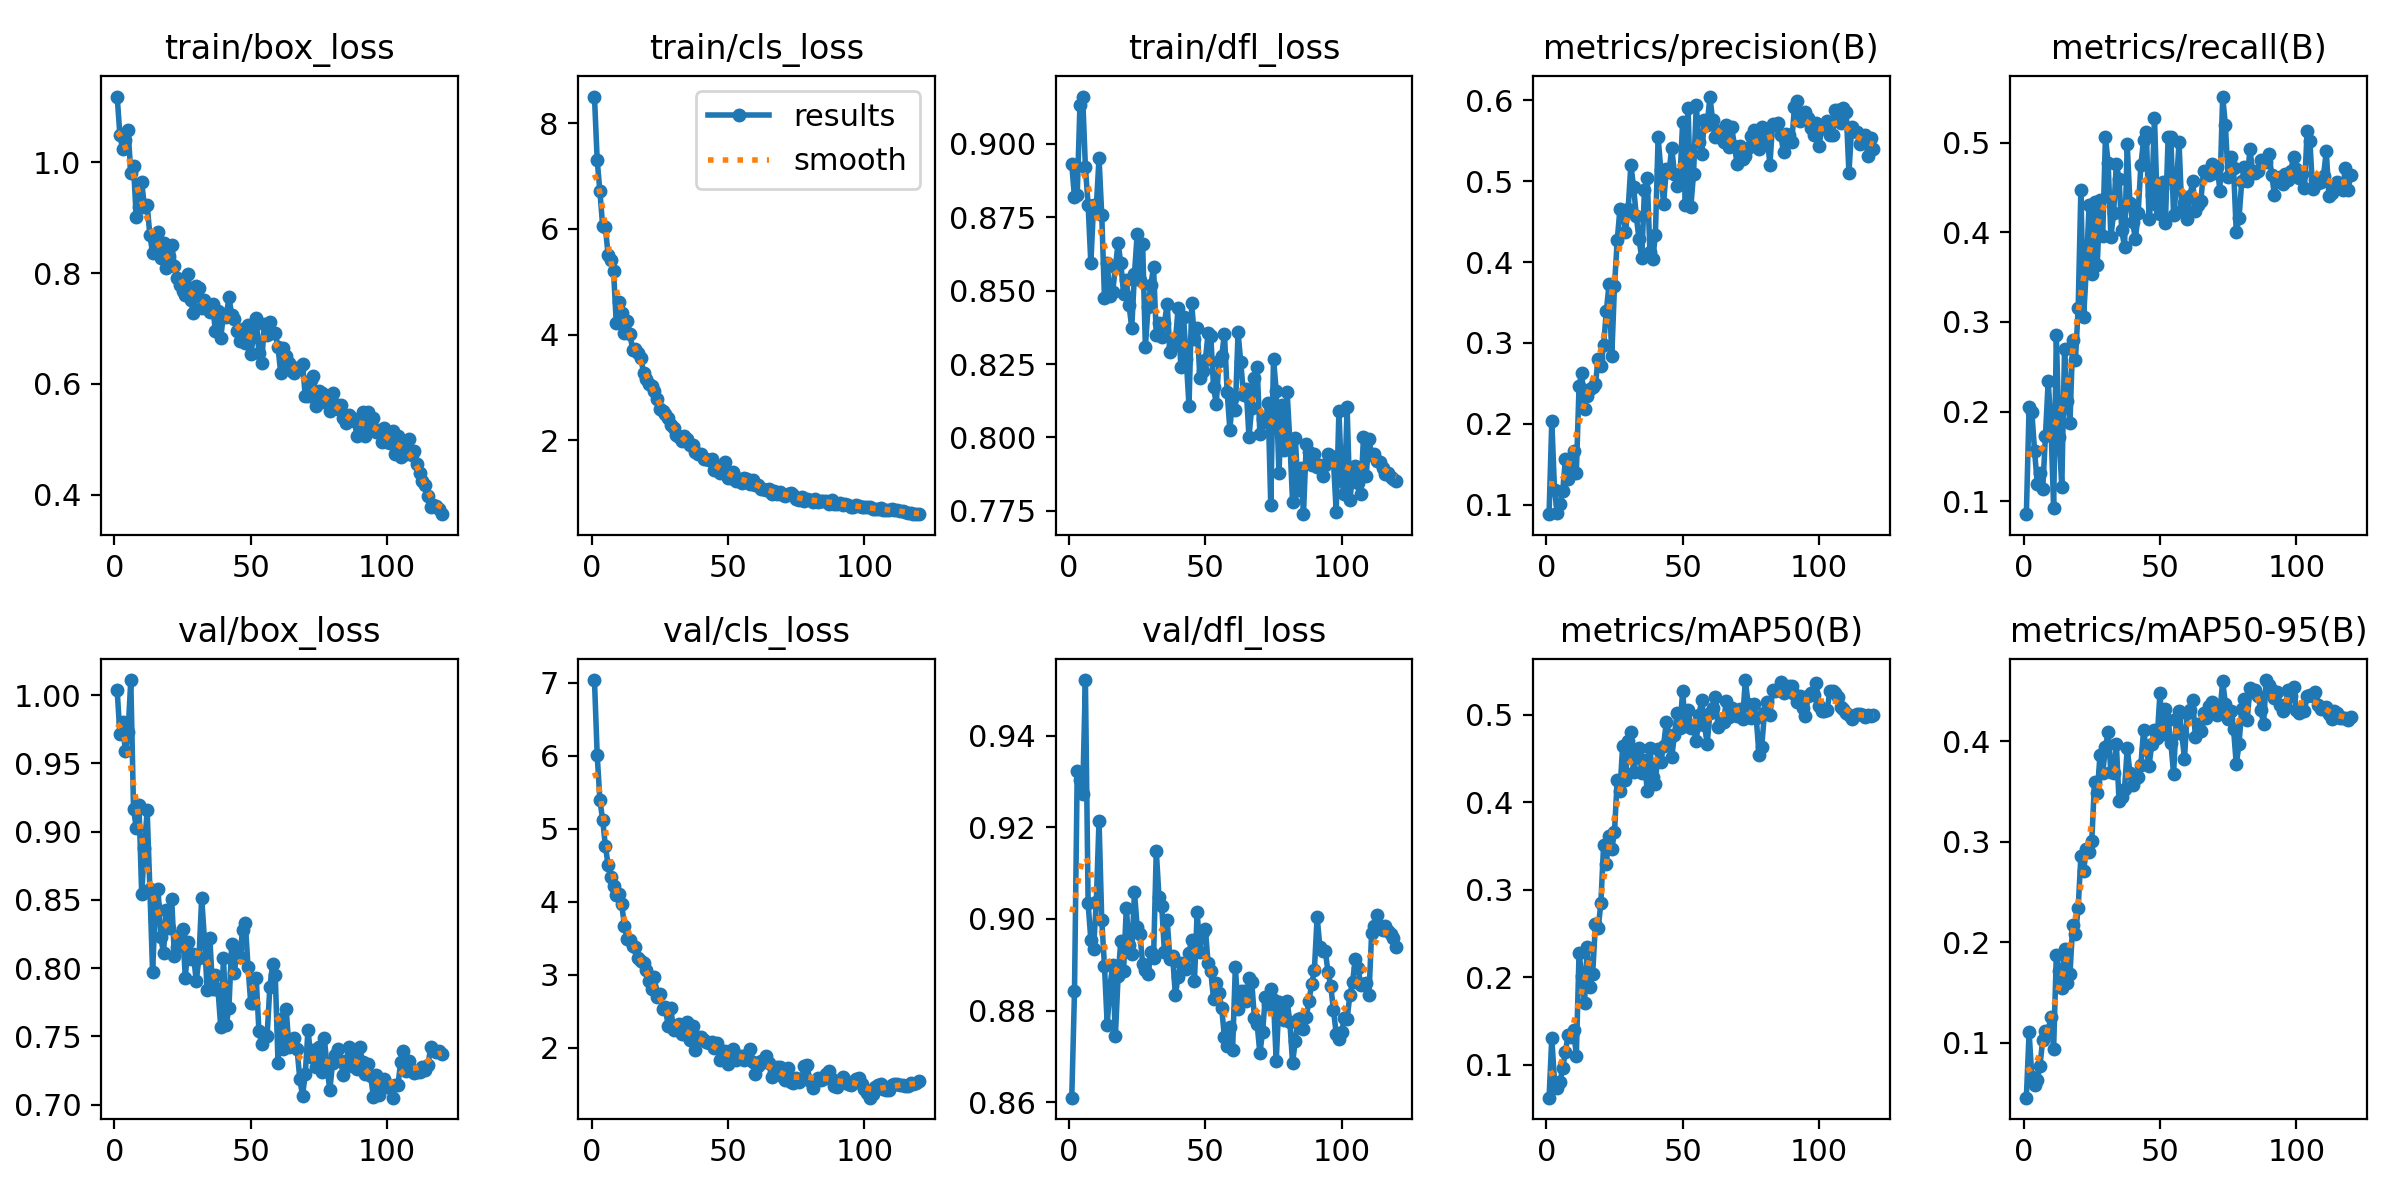

The data file committed next to this chart (first rows):
epoch, train/box_loss, train/cls_loss, train/dfl_loss, metrics/precision(B), metrics/recall(B), metrics/mAP50(B), metrics/mAP50-95(B), val/box_loss, val/cls_loss, val/dfl_loss, lr/pg0, lr/pg1, lr/pg2
1, 1.119, 8.507, 0.8931, 0.08813, 0.08543, 0.0625, 0.04529, 1.004, 7.034, 0.861, 0.0002764, 0.0002764, 0.0002764
2, 1.049, 7.3, 0.8817, 0.2032, 0.2051, 0.1308, 0.1105, 0.9714, 6.007, 0.8842, 0.0005495, 0.0005495, 0.0005495
3, 1.024, 6.709, 0.8824, 0.1184, 0.1999, 0.08087, 0.0663, 0.9804, 5.387, 0.9323, 0.000818, 0.000818, 0.000818
4, 1.04, 6.058, 0.9133, 0.0894, 0.1564, 0.07321, 0.05783, 0.9589, 5.126, 0.9302, 0.0008124, 0.0008124, 0.0008124
5, 1.058, 6.028, 0.9161, 0.1003, 0.1195, 0.08032, 0.06308, 0.973, 4.766, 0.9271, 0.0008124, 0.0008124, 0.0008124
6, 0.9812, 5.515, 0.892, 0.1168, 0.1319, 0.09648, 0.07728, 1.011, 4.502, 0.9521, 0.0008055, 0.0008055, 0.0008055
7, 0.9932, 5.407, 0.8791, 0.156, 0.1132, 0.1151, 0.1031, 0.9168, 4.341, 0.9034, 0.0007986, 0.0007986, 0.0007986
8, 0.9006, 5.205, 0.8593, 0.1311, 0.1729, 0.1344, 0.1122, 0.9026, 4.218, 0.8954, 0.0007918, 0.0007918, 0.0007918
9, 0.9185, 4.213, 0.8791, 0.1439, 0.2336, 0.1324, 0.1117, 0.9198, 4.093, 0.8935, 0.0007849, 0.0007849, 0.0007849
10, 0.9637, 4.625, 0.8784, 0.1668, 0.1863, 0.1402, 0.1259, 0.854, 4.111, 0.9037, 0.000778, 0.000778, 0.000778
11, 0.92, 4.412, 0.8952, 0.1389, 0.09247, 0.1106, 0.09423, 0.8881, 3.964, 0.9214, 0.0007711, 0.0007711, 0.0007711
12, 0.923, 4.03, 0.8757, 0.2467, 0.2852, 0.2281, 0.1878, 0.9155, 3.668, 0.8997, 0.0007643, 0.0007643, 0.0007643
13, 0.8683, 4.248, 0.8475, 0.2625, 0.1715, 0.2011, 0.1718, 0.8577, 3.491, 0.8897, 0.0007574, 0.0007574, 0.0007574
14, 0.8358, 4.02, 0.8596, 0.2185, 0.1158, 0.1704, 0.1541, 0.7968, 3.474, 0.8769, 0.0007505, 0.0007505, 0.0007505
15, 0.8385, 3.709, 0.8481, 0.2346, 0.2694, 0.2349, 0.1933, 0.8453, 3.392, 0.8853, 0.0007437, 0.0007437, 0.0007437
16, 0.8749, 3.73, 0.8495, 0.2425, 0.2122, 0.1893, 0.1593, 0.8581, 3.378, 0.8898, 0.0007368, 0.0007368, 0.0007368
17, 0.8265, 3.655, 0.8581, 0.2453, 0.1875, 0.2038, 0.1684, 0.8228, 3.227, 0.8744, 0.0007299, 0.0007299, 0.0007299
18, 0.854, 3.549, 0.8661, 0.2487, 0.2794, 0.2608, 0.2172, 0.8109, 3.193, 0.8875, 0.000723, 0.000723, 0.000723
19, 0.8088, 3.282, 0.8593, 0.2807, 0.2574, 0.2559, 0.2082, 0.8425, 3.164, 0.8953, 0.0007162, 0.0007162, 0.0007162
20, 0.831, 3.163, 0.849, 0.272, 0.3154, 0.2845, 0.2337, 0.8292, 3.063, 0.8885, 0.0007093, 0.0007093, 0.0007093
21, 0.8509, 3.06, 0.8536, 0.2971, 0.4477, 0.3512, 0.2859, 0.8509, 2.916, 0.9024, 0.0007024, 0.0007024, 0.0007024
22, 0.812, 3.02, 0.8452, 0.3391, 0.305, 0.3301, 0.2714, 0.8085, 2.809, 0.8943, 0.0006956, 0.0006956, 0.0006956
23, 0.7919, 2.941, 0.8373, 0.3729, 0.3595, 0.3616, 0.2929, 0.8155, 2.974, 0.8924, 0.0006887, 0.0006887, 0.0006887
24, 0.7783, 2.782, 0.8557, 0.2835, 0.4305, 0.3462, 0.2902, 0.8244, 2.703, 0.9059, 0.0006818, 0.0006818, 0.0006818
25, 0.7672, 2.59, 0.8693, 0.3706, 0.3532, 0.3663, 0.3013, 0.8287, 2.737, 0.8982, 0.0006749, 0.0006749, 0.0006749
26, 0.76, 2.548, 0.8535, 0.4269, 0.4343, 0.4259, 0.3598, 0.7926, 2.538, 0.8966, 0.0006681, 0.0006681, 0.0006681
27, 0.7978, 2.499, 0.866, 0.4657, 0.3637, 0.4132, 0.3487, 0.819, 2.56, 0.8902, 0.0006612, 0.0006612, 0.0006612
28, 0.7513, 2.427, 0.8308, 0.4625, 0.4361, 0.4646, 0.3861, 0.8067, 2.304, 0.8888, 0.0006543, 0.0006543, 0.0006543
29, 0.7279, 2.286, 0.8446, 0.4376, 0.3961, 0.4253, 0.3683, 0.8101, 2.549, 0.8879, 0.0006475, 0.0006475, 0.0006475
30, 0.7771, 2.229, 0.8519, 0.4652, 0.506, 0.4706, 0.3943, 0.7902, 2.24, 0.8928, 0.0006406, 0.0006406, 0.0006406
31, 0.7737, 2.091, 0.858, 0.5202, 0.4778, 0.4801, 0.4093, 0.8071, 2.273, 0.8914, 0.0006337, 0.0006337, 0.0006337
32, 0.7371, 2.068, 0.835, 0.4932, 0.3952, 0.435, 0.3695, 0.8517, 2.334, 0.9149, 0.0006268, 0.0006268, 0.0006268
33, 0.7515, 1.975, 0.8391, 0.4568, 0.4211, 0.4513, 0.3689, 0.8213, 2.198, 0.9047, 0.00062, 0.00062, 0.00062
34, 0.742, 2.073, 0.8343, 0.4282, 0.4768, 0.4622, 0.3978, 0.7842, 2.191, 0.9028, 0.0006131, 0.0006131, 0.0006131
35, 0.7292, 2.024, 0.8389, 0.4053, 0.4594, 0.4339, 0.3405, 0.8219, 2.359, 0.8927, 0.0006062, 0.0006062, 0.0006062
36, 0.7442, 1.904, 0.8456, 0.4898, 0.4022, 0.4482, 0.3443, 0.7849, 2.115, 0.8998, 0.0005993, 0.0005993, 0.0005993
37, 0.6963, 1.907, 0.829, 0.5042, 0.3835, 0.4133, 0.3522, 0.7946, 2.3, 0.8912, 0.0005925, 0.0005925, 0.0005925
38, 0.7313, 1.768, 0.8313, 0.4126, 0.4982, 0.4619, 0.3932, 0.7839, 1.972, 0.8919, 0.0005856, 0.0005856, 0.0005856
39, 0.6828, 1.741, 0.8325, 0.4032, 0.4326, 0.429, 0.3682, 0.7565, 2.152, 0.8833, 0.0005787, 0.0005787, 0.0005787
40, 0.7265, 1.746, 0.8439, 0.433, 0.4112, 0.4212, 0.3563, 0.8077, 2.147, 0.8874, 0.0005719, 0.0005719, 0.0005719
41, 0.7212, 1.641, 0.824, 0.5547, 0.3924, 0.4609, 0.3622, 0.7581, 2.106, 0.8903, 0.000565, 0.000565, 0.000565
42, 0.756, 1.635, 0.8411, 0.5135, 0.4215, 0.4461, 0.3645, 0.7711, 2.079, 0.8897, 0.0005581, 0.0005581, 0.0005581
43, 0.7252, 1.619, 0.8268, 0.4714, 0.4749, 0.4649, 0.3765, 0.8178, 2.075, 0.8891, 0.0005512, 0.0005512, 0.0005512
44, 0.7173, 1.649, 0.8106, 0.5152, 0.5034, 0.4914, 0.4113, 0.7964, 2.079, 0.8926, 0.0005444, 0.0005444, 0.0005444
45, 0.6956, 1.431, 0.8456, 0.5116, 0.5116, 0.4768, 0.392, 0.8145, 1.997, 0.8953, 0.0005375, 0.0005375, 0.0005375
46, 0.6775, 1.485, 0.8336, 0.5414, 0.415, 0.4517, 0.3755, 0.8084, 2.071, 0.8864, 0.0005306, 0.0005306, 0.0005306
47, 0.6986, 1.383, 0.8374, 0.509, 0.4415, 0.4773, 0.3975, 0.8279, 1.84, 0.9015, 0.0005238, 0.0005238, 0.0005238
48, 0.6743, 1.441, 0.8203, 0.4941, 0.5278, 0.5026, 0.4115, 0.8329, 1.946, 0.8928, 0.0005169, 0.0005169, 0.0005169
49, 0.7062, 1.59, 0.8227, 0.5023, 0.43, 0.4848, 0.4039, 0.801, 1.956, 0.8972, 0.00051, 0.00051, 0.00051
50, 0.6537, 1.287, 0.8262, 0.5736, 0.4202, 0.5268, 0.4479, 0.7742, 1.785, 0.8978, 0.0005031, 0.0005031, 0.0005031
51, 0.6843, 1.281, 0.8354, 0.4701, 0.4564, 0.4867, 0.4075, 0.7745, 1.886, 0.8904, 0.0004963, 0.0004963, 0.0004963
52, 0.7193, 1.392, 0.8344, 0.5907, 0.4104, 0.5058, 0.4321, 0.7925, 1.991, 0.8885, 0.0004894, 0.0004894, 0.0004894
53, 0.6554, 1.224, 0.8172, 0.4682, 0.5064, 0.4853, 0.421, 0.7538, 1.837, 0.8826, 0.0004825, 0.0004825, 0.0004825
54, 0.6379, 1.265, 0.8114, 0.5095, 0.5064, 0.4847, 0.3989, 0.7447, 1.89, 0.886, 0.0004756, 0.0004756, 0.0004756
55, 0.7078, 1.19, 0.8262, 0.5939, 0.4195, 0.4704, 0.3676, 0.7506, 1.893, 0.8838, 0.0004688, 0.0004688, 0.0004688
56, 0.6878, 1.29, 0.8276, 0.5482, 0.4493, 0.5, 0.4222, 0.7503, 1.835, 0.8805, 0.0004619, 0.0004619, 0.0004619
57, 0.7119, 1.256, 0.8354, 0.5343, 0.5011, 0.5168, 0.4307, 0.7859, 1.905, 0.8741, 0.000455, 0.000455, 0.000455
58, 0.6919, 1.178, 0.8155, 0.5762, 0.4252, 0.4887, 0.4078, 0.8027, 1.986, 0.8723, 0.0004482, 0.0004482, 0.0004482
59, 0.6917, 1.238, 0.8026, 0.5693, 0.4332, 0.4666, 0.383, 0.7947, 1.815, 0.8765, 0.0004413, 0.0004413, 0.0004413
60, 0.6659, 1.156, 0.8137, 0.6049, 0.4146, 0.5023, 0.4286, 0.7304, 1.649, 0.8715, 0.0004344, 0.0004344, 0.0004344
... 60 more rows
